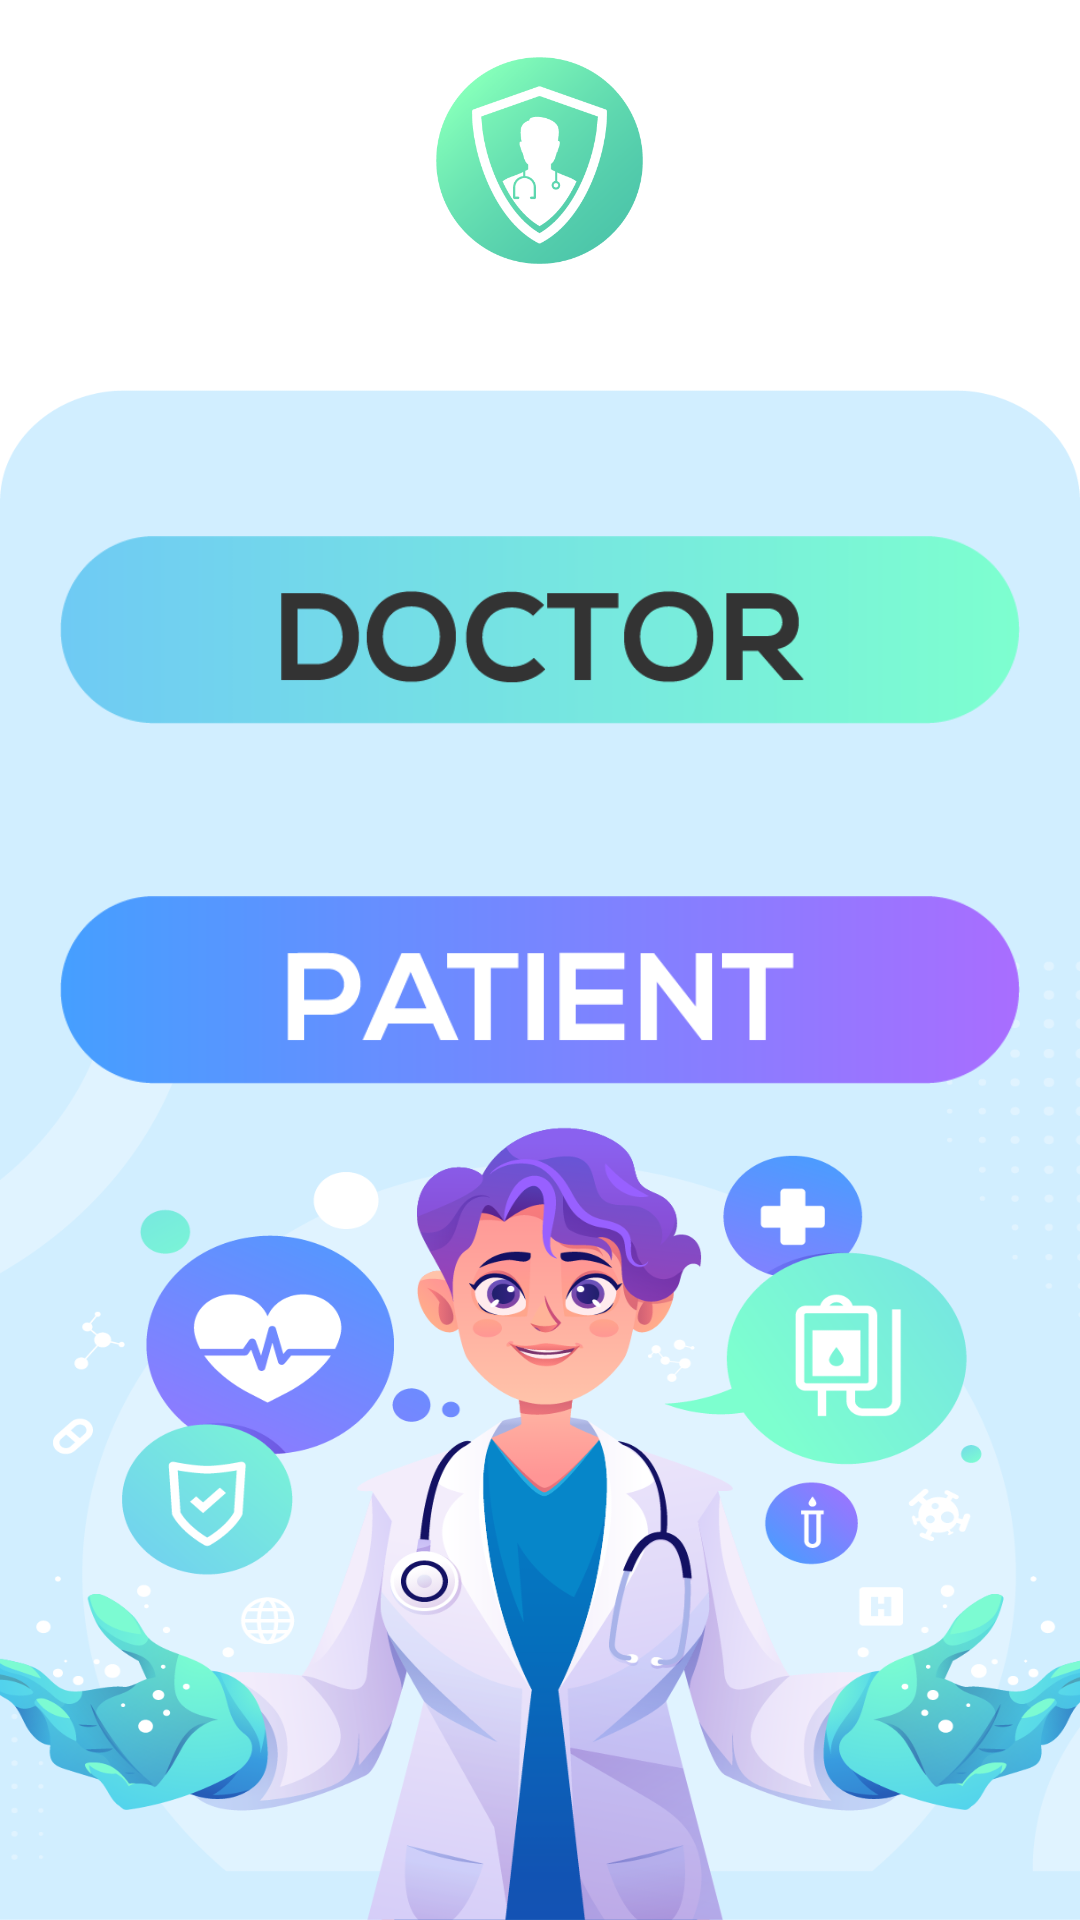

Layout XML and referenced resources for this Android screen:
<!-- AndroidManifest.xml: application theme Theme.DoctorApp -->
<!-- res/layout/activity_app1page.xml -->
<?xml version="1.0" encoding="utf-8"?>
<LinearLayout
    xmlns:android="http://schemas.android.com/apk/res/android"
    xmlns:app="http://schemas.android.com/apk/res-auto"
    xmlns:tools="http://schemas.android.com/tools"
    android:layout_width="match_parent"
    android:layout_height="match_parent"
    tools:context=".app1page"
    android:orientation="vertical">


    <LinearLayout
        android:layout_width="match_parent"
        android:layout_height="130dp"
        android:background="@drawable/_st_back"
        android:gravity="center"
        android:orientation="vertical">

        <ImageView
            android:id="@+id/imageView5"
            android:layout_width="123dp"
            android:layout_height="92dp"
            app:srcCompat="@drawable/logo" />

    </LinearLayout>

    <LinearLayout
            android:layout_width="match_parent"
            android:layout_height="wrap_content"
            android:orientation="vertical"
            android:gravity="top"
            android:background="@drawable/yst">
        <ImageView
            android:id="@+id/docbtn"
            android:layout_width="match_parent"
            android:layout_height="120dp"
            android:layout_marginTop="20dp"
            android:layout_marginLeft="20dp"
            android:layout_marginRight="20dp"
            app:srcCompat="@drawable/doca_button" />

        <ImageView
            android:id="@+id/patientbtn"
            android:layout_width="match_parent"
            android:layout_height="120dp"
            android:layout_marginLeft="20dp"
            android:layout_marginRight="20dp"
            app:srcCompat="@drawable/patient_button" />

    </LinearLayout>

</LinearLayout>
<!-- resources referenced by this layout -->
<resources>
  <!-- drawable doca_button: png bitmap (drawable-v24, 14157 bytes) -->
  <!-- drawable logo: png bitmap (drawable-v24, 31594 bytes) -->
  <!-- drawable patient_button: png bitmap (drawable, 8196 bytes) -->
  <!-- drawable yst: png bitmap (drawable-v24, 295214 bytes) -->
  <style name="Theme.DoctorApp" parent="Theme.MaterialComponents.DayNight.NoActionBar">
          
          <item name="colorPrimary">@color/purple_500</item>
          <item name="colorPrimaryVariant">@color/purple_700</item>
          <item name="colorOnPrimary">@color/white</item>
          
          <item name="colorSecondary">@color/teal_200</item>
          <item name="colorSecondaryVariant">@color/teal_700</item>
          <item name="colorOnSecondary">@color/black</item>
          
          <item name="android:statusBarColor" tools:targetApi="l">?attr/colorPrimaryVariant</item>
          
      </style>
  <color name="purple_500">#FF6200EE</color>
  <color name="purple_700">#FF3700B3</color>
  <color name="white">#FFFFFFFF</color>
  <color name="teal_200">#FF03DAC5</color>
  <color name="teal_700">#FF018786</color>
  <color name="black">#FF000000</color>
</resources>
